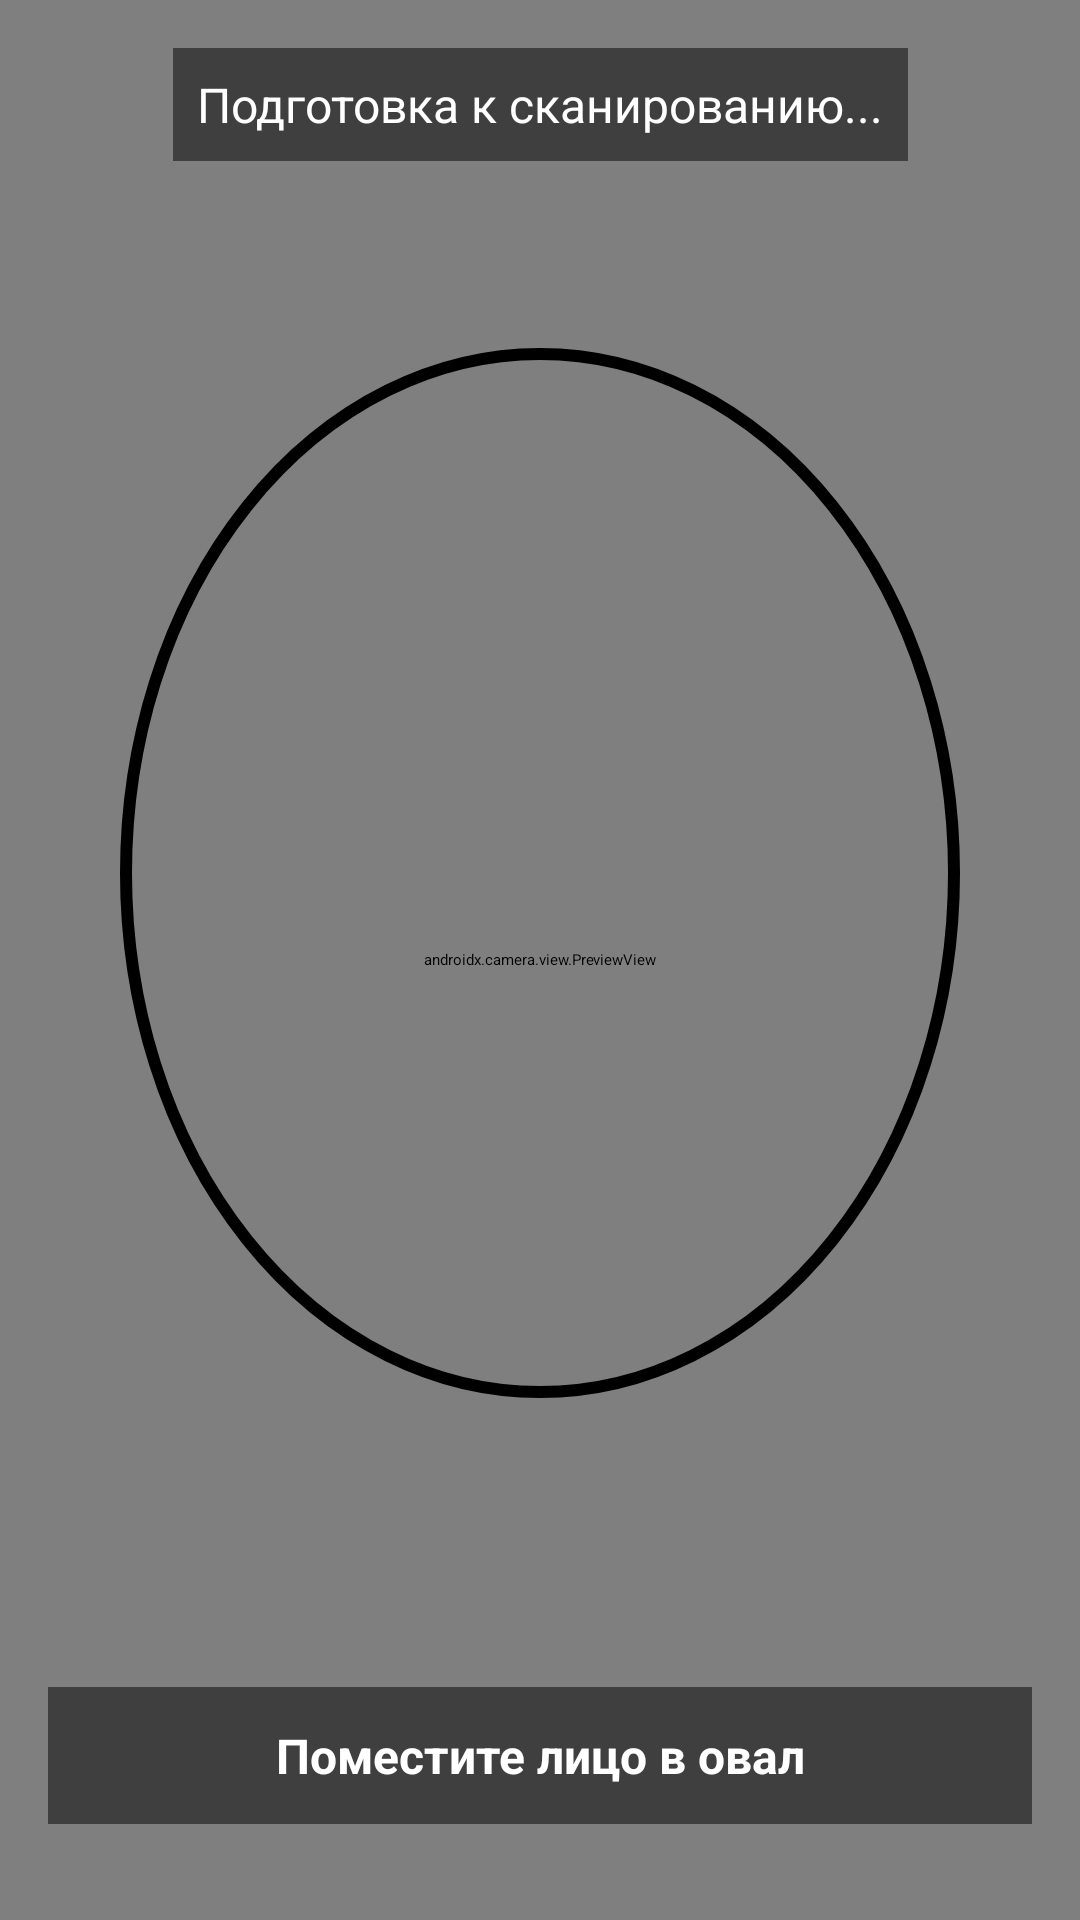

Write the Android layout XML for this screen, with the resource values it uses.
<!-- AndroidManifest.xml: application theme Theme.Creditscore -->
<!-- res/layout/activity_face_recognition.xml -->
<?xml version="1.0" encoding="utf-8"?>
<androidx.constraintlayout.widget.ConstraintLayout xmlns:android="http://schemas.android.com/apk/res/android"
    xmlns:app="http://schemas.android.com/apk/res-auto"
    xmlns:tools="http://schemas.android.com/tools"
    android:layout_width="match_parent"
    android:layout_height="match_parent"
    tools:context=".FaceRecognitionActivity">

    <androidx.camera.view.PreviewView
        android:id="@+id/viewFinder"
        android:layout_width="match_parent"
        android:layout_height="match_parent" />

    
    <View
        android:id="@+id/faceOvalOverlay"
        android:layout_width="280dp"
        android:layout_height="350dp"
        android:background="@drawable/face_oval_frame"
        app:layout_constraintBottom_toBottomOf="parent"
        app:layout_constraintEnd_toEndOf="parent"
        app:layout_constraintStart_toStartOf="parent"
        app:layout_constraintTop_toTopOf="parent"
        app:layout_constraintVertical_bias="0.4" />

    <TextView
        android:id="@+id/status_text"
        android:layout_width="wrap_content"
        android:layout_height="wrap_content"
        android:layout_marginTop="16dp"
        android:background="#80000000"
        android:padding="8dp"
        android:text="Подготовка к сканированию..."
        android:textColor="@android:color/white"
        android:textSize="16sp"
        app:layout_constraintEnd_toEndOf="parent"
        app:layout_constraintStart_toStartOf="parent"
        app:layout_constraintTop_toTopOf="parent" />

    
    <TextView
        android:id="@+id/instruction_text"
        android:layout_width="0dp"
        android:layout_height="wrap_content"
        android:layout_marginStart="16dp"
        android:layout_marginEnd="16dp"
        android:layout_marginBottom="32dp"
        android:background="#80000000"
        android:gravity="center"
        android:padding="12dp"
        android:text="Поместите лицо в овал"
        android:textColor="@android:color/white"
        android:textSize="16sp"
        android:textStyle="bold"
        app:layout_constraintBottom_toBottomOf="parent"
        app:layout_constraintEnd_toEndOf="parent"
        app:layout_constraintStart_toStartOf="parent" />

    
    <ProgressBar
        android:id="@+id/progressBar"
        android:layout_width="wrap_content"
        android:layout_height="wrap_content"
        android:visibility="gone"
        app:layout_constraintBottom_toBottomOf="parent"
        app:layout_constraintEnd_toEndOf="parent"
        app:layout_constraintStart_toStartOf="parent"
        app:layout_constraintTop_toTopOf="parent" />

</androidx.constraintlayout.widget.ConstraintLayout>
<!-- resources referenced by this layout -->
<resources>
  <!-- drawable face_oval_frame (drawable) -->
  <?xml version="1.0" encoding="utf-8"?>
  <shape xmlns:android="http://schemas.android.com/apk/res/android"
      android:shape="oval">
      <stroke
          android:width="4dp"
          android:color="@color/green_primary" />
      <solid android:color="#00000000" />
  </shape>
  <style name="Theme.Creditscore" parent="Theme.MaterialComponents.DayNight.DarkActionBar">
          
          <item name="colorPrimary">@color/purple_200</item>
          <item name="colorPrimaryVariant">@color/purple_700</item>
          <item name="colorOnPrimary">@color/black</item>
          
          <item name="colorSecondary">@color/teal_200</item>
          <item name="colorSecondaryVariant">@color/teal_200</item>
          <item name="colorOnSecondary">@color/black</item>
          
          <item name="android:statusBarColor">?attr/colorPrimaryVariant</item>
          
      </style>
  <color name="purple_200">#FFBB86FC</color>
  <color name="purple_700">#FF3700B3</color>
  <color name="black">#FF000000</color>
  <color name="teal_200">#FF03DAC5</color>
</resources>
